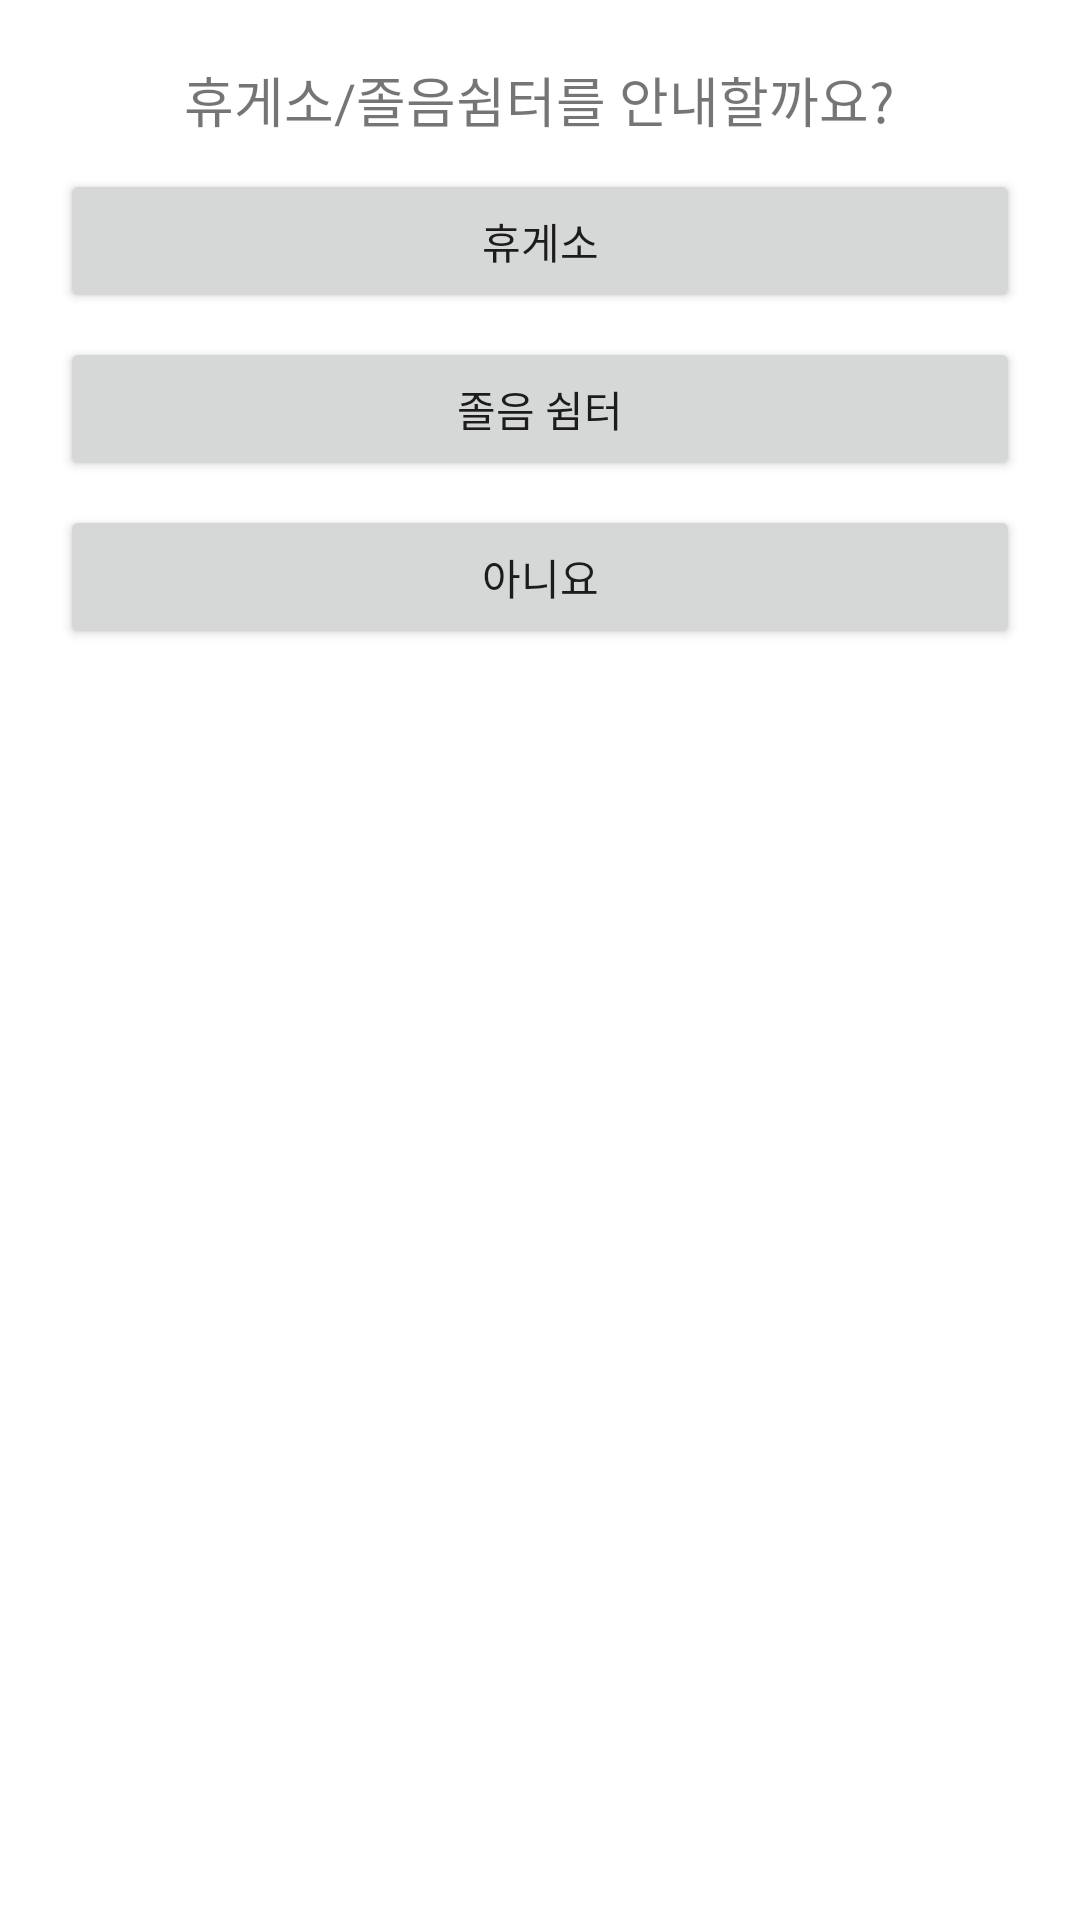

Here is an Android app screen rendered from its layout file. Give the layout XML and the strings, colors and styles it references.
<!-- AndroidManifest.xml: application theme Theme.DrowsyDrive -->
<!-- res/layout/notification_dialog.xml -->
<?xml version="1.0" encoding="utf-8"?>
<LinearLayout xmlns:android="http://schemas.android.com/apk/res/android"
    android:layout_width="match_parent"
    android:layout_height="wrap_content"
    android:orientation="vertical"
    android:padding="20dp">

    <TextView
        android:layout_width="wrap_content"
        android:layout_height="wrap_content"
        android:layout_gravity="center_horizontal"
        android:paddingBottom="10dp"
        android:text="@string/notification_sentence"
        android:textSize="18sp"
        />

    
    <Button
        android:id="@+id/btn_rest_area"
        android:layout_width="match_parent"
        android:layout_height="wrap_content"
        android:layout_marginBottom="8dp"
        android:text="@string/rest_area"
        />

    
    <Button
        android:id="@+id/btn_rest_stop"
        android:layout_width="match_parent"
        android:layout_height="wrap_content"
        android:layout_marginBottom="8dp"
        android:text="@string/drowsy_shelter"
        />

    
    <Button
        android:id="@+id/btn_no"
        android:layout_width="match_parent"
        android:layout_height="wrap_content"
        android:layout_marginBottom="8dp"
        android:text="@string/no"
        />

</LinearLayout>
<!-- resources referenced by this layout -->
<resources>
  <string name="drowsy_shelter">졸음 쉼터</string>
  <string name="no">아니요</string>
  <string name="notification_sentence">휴게소/졸음쉼터를 안내할까요?</string>
  <string name="rest_area">휴게소</string>
  <style name="Theme.DrowsyDrive" parent="Theme.MaterialComponents.DayNight.DarkActionBar">
          
          <item name="colorPrimary">@color/purple_500</item>
          <item name="colorPrimaryVariant">@color/purple_700</item>
          <item name="colorOnPrimary">@color/white</item>
          
          <item name="colorSecondary">@color/teal_200</item>
          <item name="colorSecondaryVariant">@color/teal_700</item>
          <item name="colorOnSecondary">@color/black</item>
          
          <item name="android:statusBarColor">?attr/colorPrimaryVariant</item>
          
      </style>
  <!-- not gathered from this repository: default colours our renderer supplied (Android Studio template values) -->
  <color name="purple_500">#FF6200EE</color>
  <color name="purple_700">#FF3700B3</color>
  <color name="teal_200">#FF03DAC5</color>
  <color name="teal_700">#FF018786</color>
  <color name="black">#FF000000</color>
  <color name="white">#FFFFFFFF</color>
</resources>
